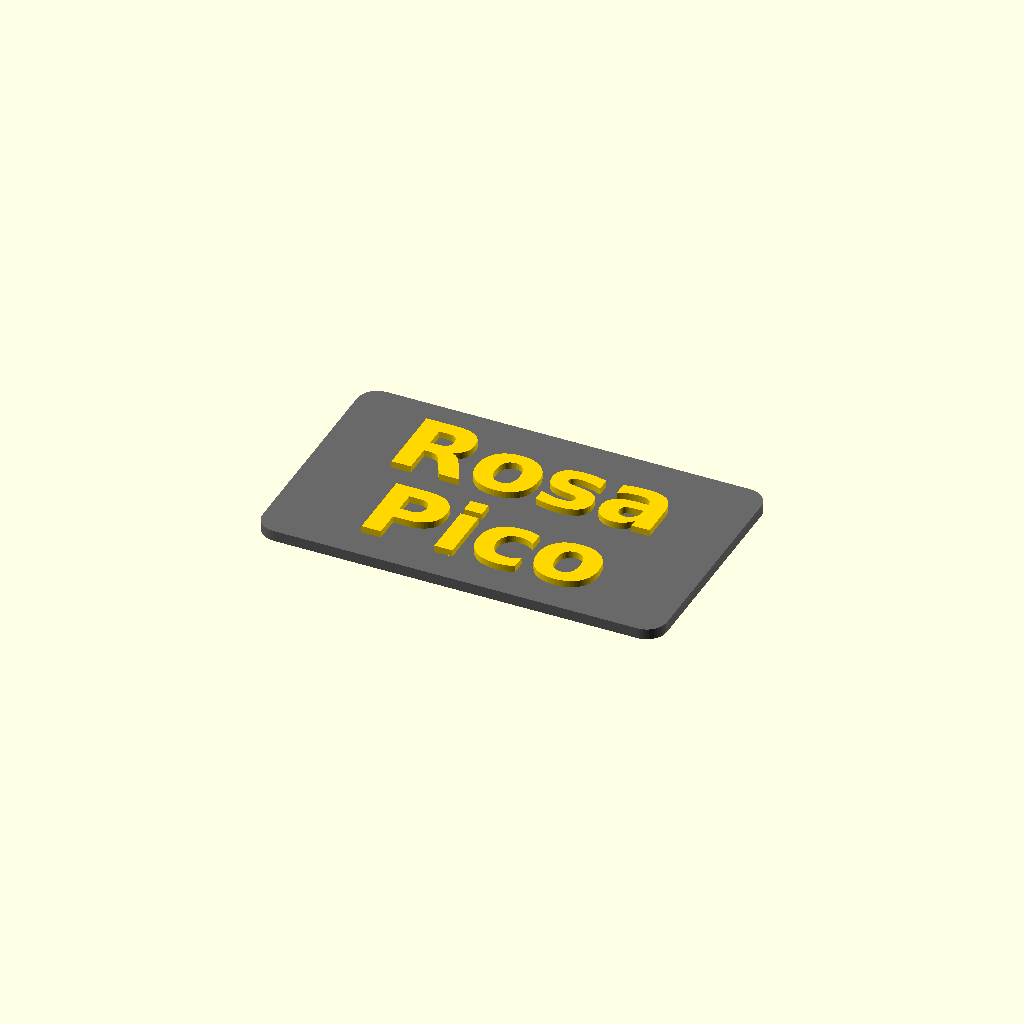
Cell 1 — every parameter at its default value.
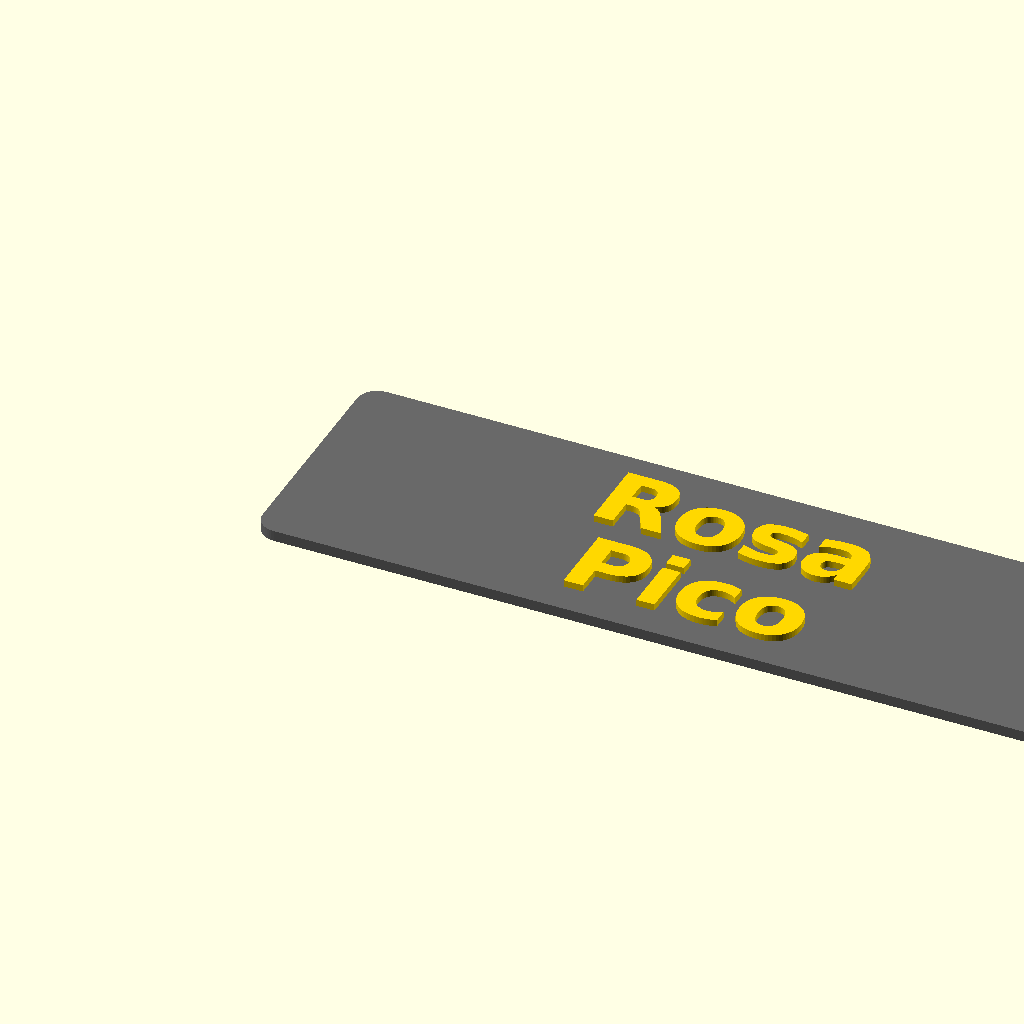
Cell 2: the same model with plate_w = 120.
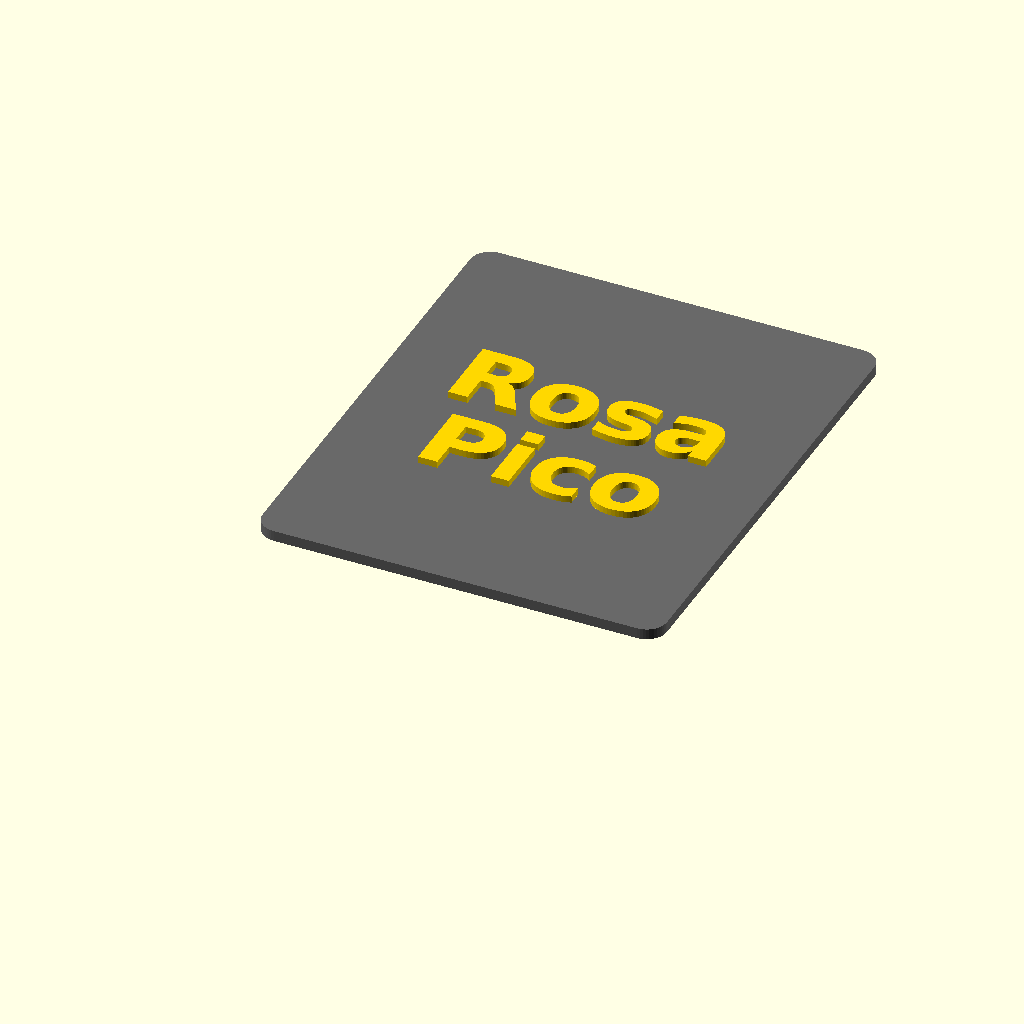
Cell 3: plate_d = 72 (everything else at default).
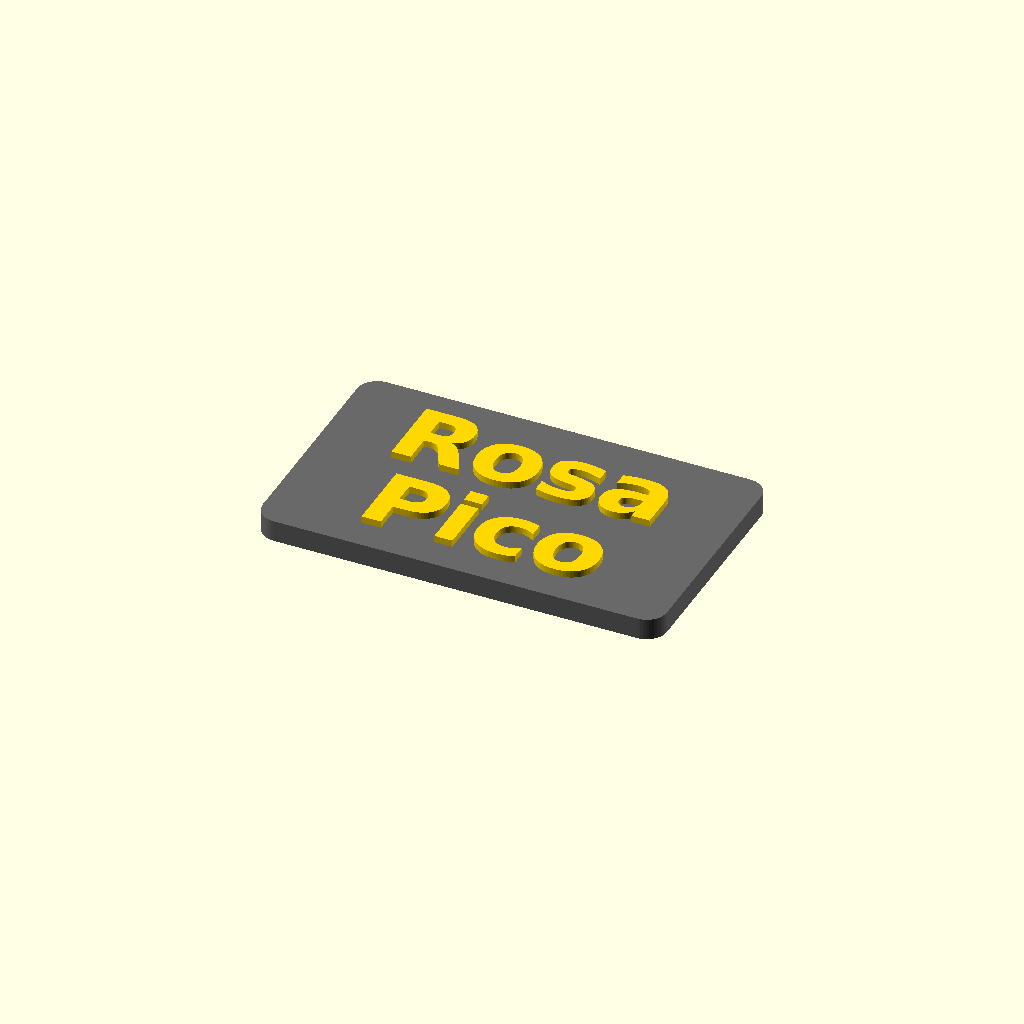
Cell 4 — base_t set to 3.2, the other parameters unchanged.
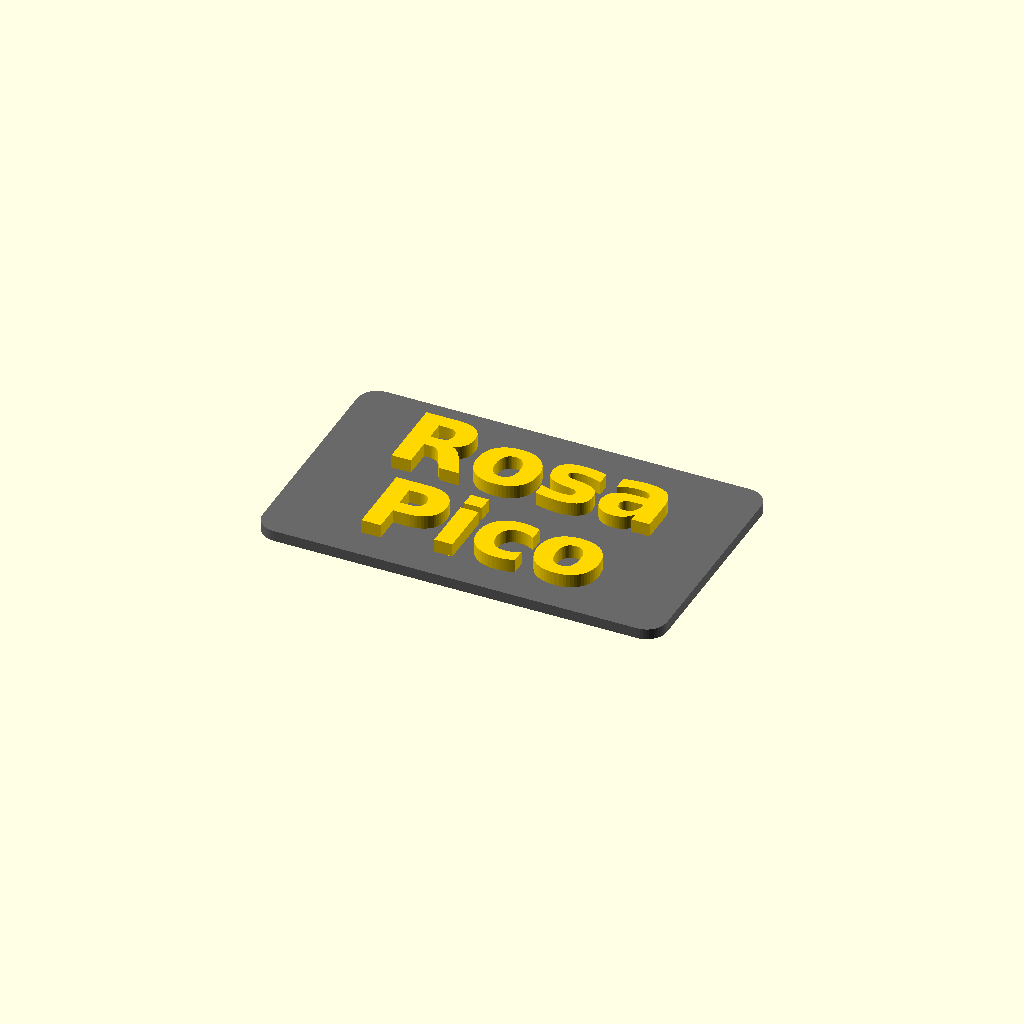
Cell 5: letter_h = 2 (everything else at default).
One fixed orthographic camera (rotation 55°, 0°, 25°; colour scheme Cornfield) for every cell.
OpenSCAD source file rough-case/nameplate.scad:
// Rosa / Pico nameplate for the rough case lid.
// A flat base with raised letters; glue or tape it to the lid top.
// Sized for the clear area toward the rear, between the d-pad and fire button.
//
//   openscad -D 'part="all"'     -o nameplate.stl         nameplate.scad
//   openscad -D 'part="base"'    -o nameplate_base.stl    nameplate.scad
//   openscad -D 'part="letters"' -o nameplate_letters.stl nameplate.scad
//
// One-nozzle printers: print nameplate.stl and change filament at z = base_t.
// Multi-colour printers: load the base and letters STLs together; they share an origin.

part = "all";   // "all", "base", "letters"

plate_w   = 60;
plate_d   = 36;
corner_r  = 3;
base_t    = 1.6;
letter_h  = 1.0;   // height of the letters above the base

line1     = "Rosa";
line2     = "Pico";
font      = "DejaVu Sans:style=Bold";
text_size = 11;
line_gap  = 15.5;  // baseline to baseline

$fn = 48;

module base() {
    linear_extrude(base_t) hull()
        for (x = [corner_r, plate_w-corner_r], y = [corner_r, plate_d-corner_r])
            translate([x, y]) circle(corner_r);
}

module letters() {
    translate([plate_w/2, plate_d/2, base_t]) linear_extrude(letter_h) {
        translate([0,  line_gap/2 - text_size/2]) text(line1, size = text_size, font = font, halign = "center");
        translate([0, -line_gap/2 - text_size/2]) text(line2, size = text_size, font = font, halign = "center");
    }
}

if (part == "base") base();
else if (part == "letters") letters();
else { color("DimGray") base(); color("Gold") letters(); }
Parameter table extracted from the source (name, type, default, range or options):
part: string, default "all"
plate_w: number, default 60
plate_d: number, default 36
corner_r: number, default 3
base_t: number, default 1.6
letter_h: number, default 1
line1: string, default "Rosa"
line2: string, default "Pico"
font: string, default "DejaVu Sans:style=Bold"
text_size: number, default 11
line_gap: number, default 15.5
